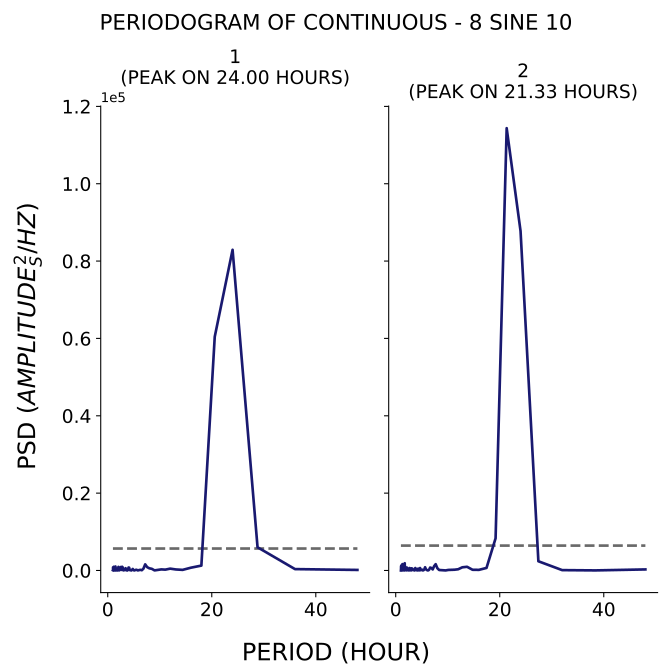

Data behind this chart, as committed beside it:
test, period, psd
1, 48.0, 141.6
1, 36.0, 354.6
1, 28.8, 5993
1, 24.0, 82914
1, 20.57, 60433
1, 18.0, 1262
1, 16.0, 722.5
1, 14.4, 157
1, 13.09, 263.2
1, 12.0, 473.6
1, 11.08, 217.3
1, 10.29, 274.5
1, 9.6, 128.3
1, 9.0, 21.87
1, 8.471, 426.4
1, 8.0, 559.6
1, 7.579, 859.8
1, 7.2, 1578
1, 6.857, 462.9
1, 6.545, 67.3
1, 6.261, 172.5
1, 6.0, 105.3
1, 5.76, 11.41
1, 5.538, 189.5
1, 5.333, 147
1, 5.143, 6.387
1, 4.966, 68.53
1, 4.8, 393.5
1, 4.645, 101.4
1, 4.5, 1.355
1, 4.364, 126.8
1, 4.235, 96.43
1, 4.114, 728.3
1, 4.0, 761.8
1, 3.892, 214.9
1, 3.789, 8.463
1, 3.692, 8.828
1, 3.6, 56.9
1, 3.512, 312.7
1, 3.429, 586.3
1, 3.349, 351.9
1, 3.273, 76.11
1, 3.2, 225.5
1, 3.13, 261.3
1, 3.064, 59.62
1, 3.0, 28.4
1, 2.939, 353.3
1, 2.88, 800.5
1, 2.824, 577.8
1, 2.769, 952
1, 2.717, 636.7
1, 2.667, 152.5
1, 2.618, 433
1, 2.571, 760
1, 2.526, 903.2
1, 2.483, 750.4
1, 2.441, 228.3
1, 2.4, 727.2
1, 2.361, 560.9
1, 2.323, 106.9
... 271 more rows
